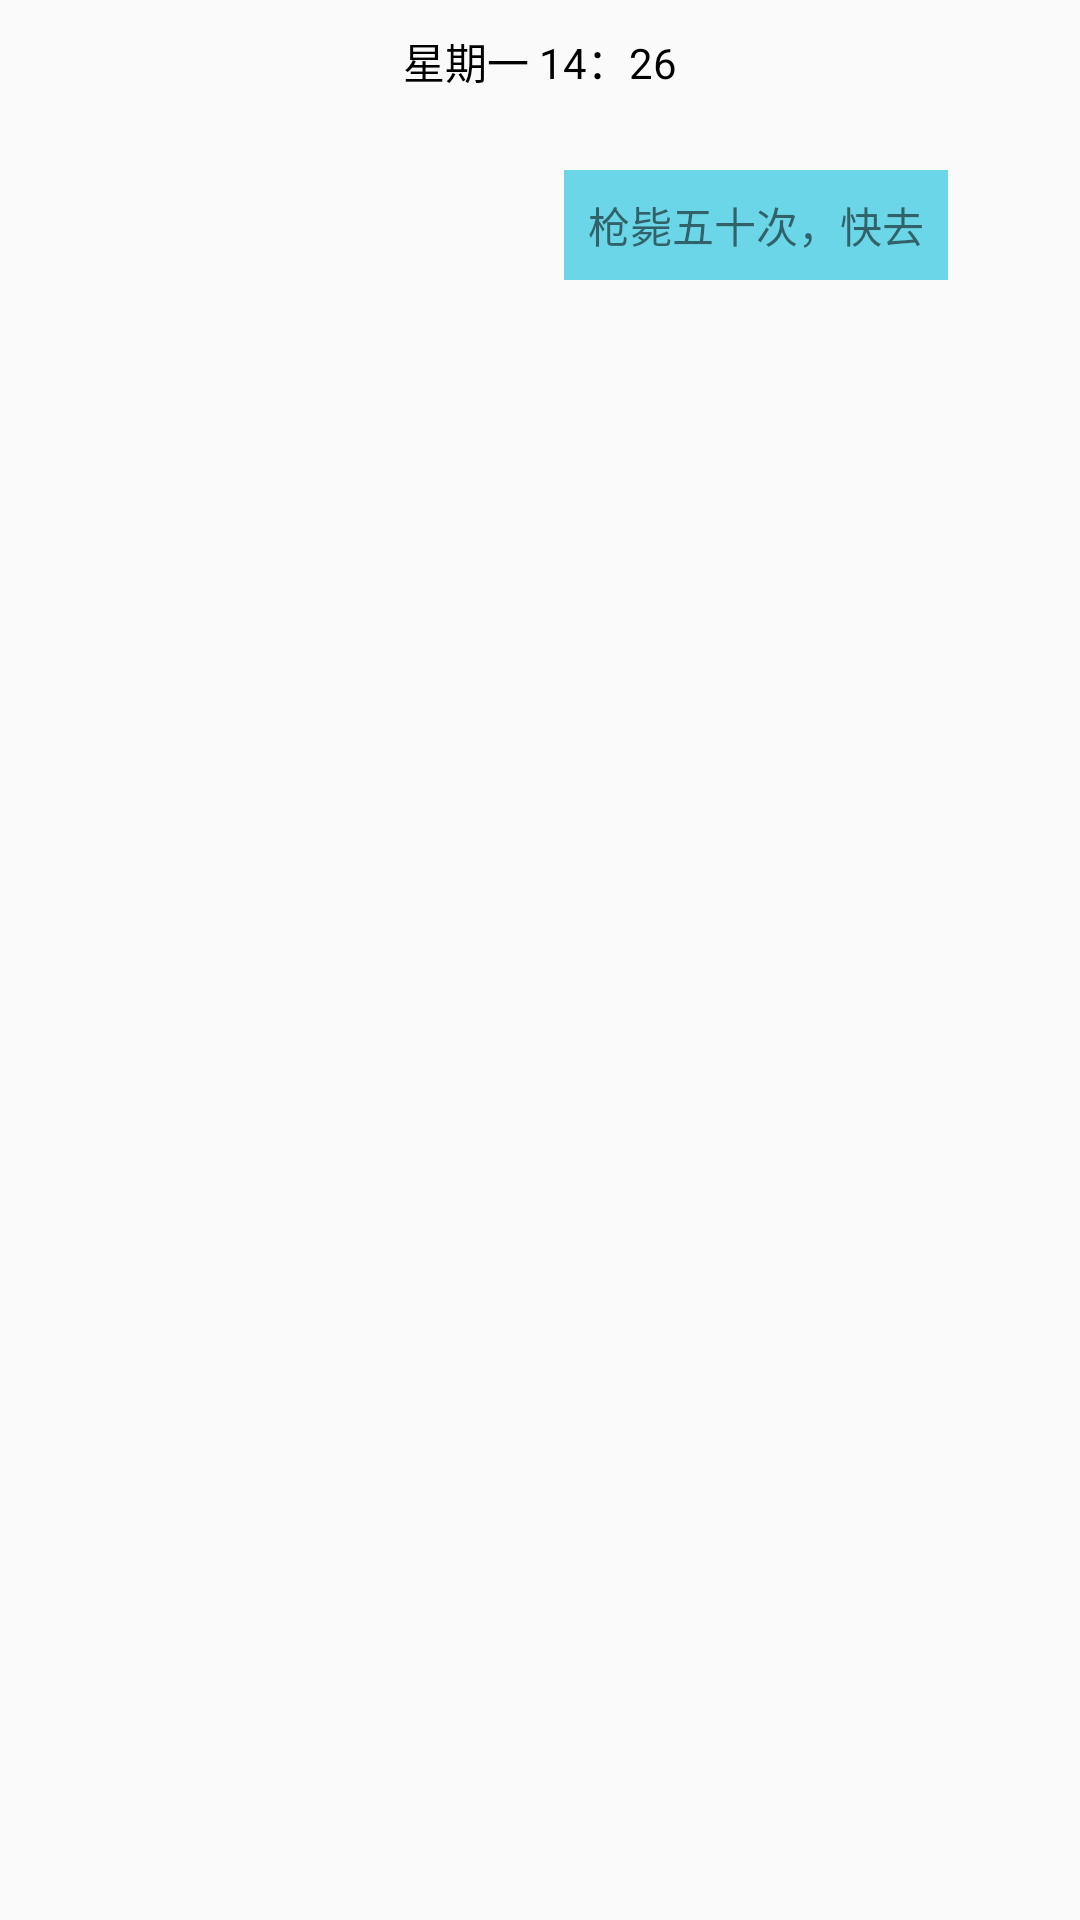

This screen was rendered from an Android layout file. Write that file and the resources it references.
<!-- AndroidManifest.xml: application theme AppTheme -->
<!-- res/layout/right_list_style.xml -->
<?xml version="1.0" encoding="utf-8"?>
<RelativeLayout xmlns:android="http://schemas.android.com/apk/res/android"
    android:layout_width="match_parent"
    android:layout_height="match_parent"
    android:layout_alignParentRight="true"
 >
        <TextView
            android:id="@+id/tv_time"
            android:layout_width="match_parent"
            android:layout_height="wrap_content"
            android:gravity="center"
            android:padding="10dp"
            android:textColor="#000000"
            android:text="星期一 14：26" />

        <TextView
            android:id="@+id/tv_chat_me_message"
            android:layout_below="@+id/tv_time"
            android:layout_width="wrap_content"
            android:layout_height="wrap_content"
            android:layout_marginRight="8dp"
            android:layout_marginTop="16dp"
            android:layout_toLeftOf="@+id/iv_chat_imagr_right"
            android:background="#6bd6e7"
            android:padding="8dp"
            android:text="枪毙五十次，快去" />

        <ImageView
            android:id="@+id/iv_chat_imagr_right"
            android:layout_width="36dp"
            android:layout_height="36dp"
            android:layout_below="@+id/tv_time"
            android:layout_alignParentRight="true"
            android:layout_gravity="top"
            android:src="@drawable/tou" />
</RelativeLayout>
<!-- resources referenced by this layout -->
<resources>
  <style name="AppTheme" parent="Theme.AppCompat.Light.DarkActionBar">
          
          <item name="colorPrimary">@color/colorPrimary</item>
          <item name="colorPrimaryDark">@color/colorPrimaryDark</item>
          <item name="colorAccent">@color/colorAccent</item>
      </style>
  <!-- not gathered from this repository: default colours our renderer supplied (Android Studio template values) -->
  <color name="colorPrimary">#FF6200EE</color>
  <color name="colorPrimaryDark">#FF3700B3</color>
  <color name="colorAccent">#FF03DAC5</color>
</resources>
